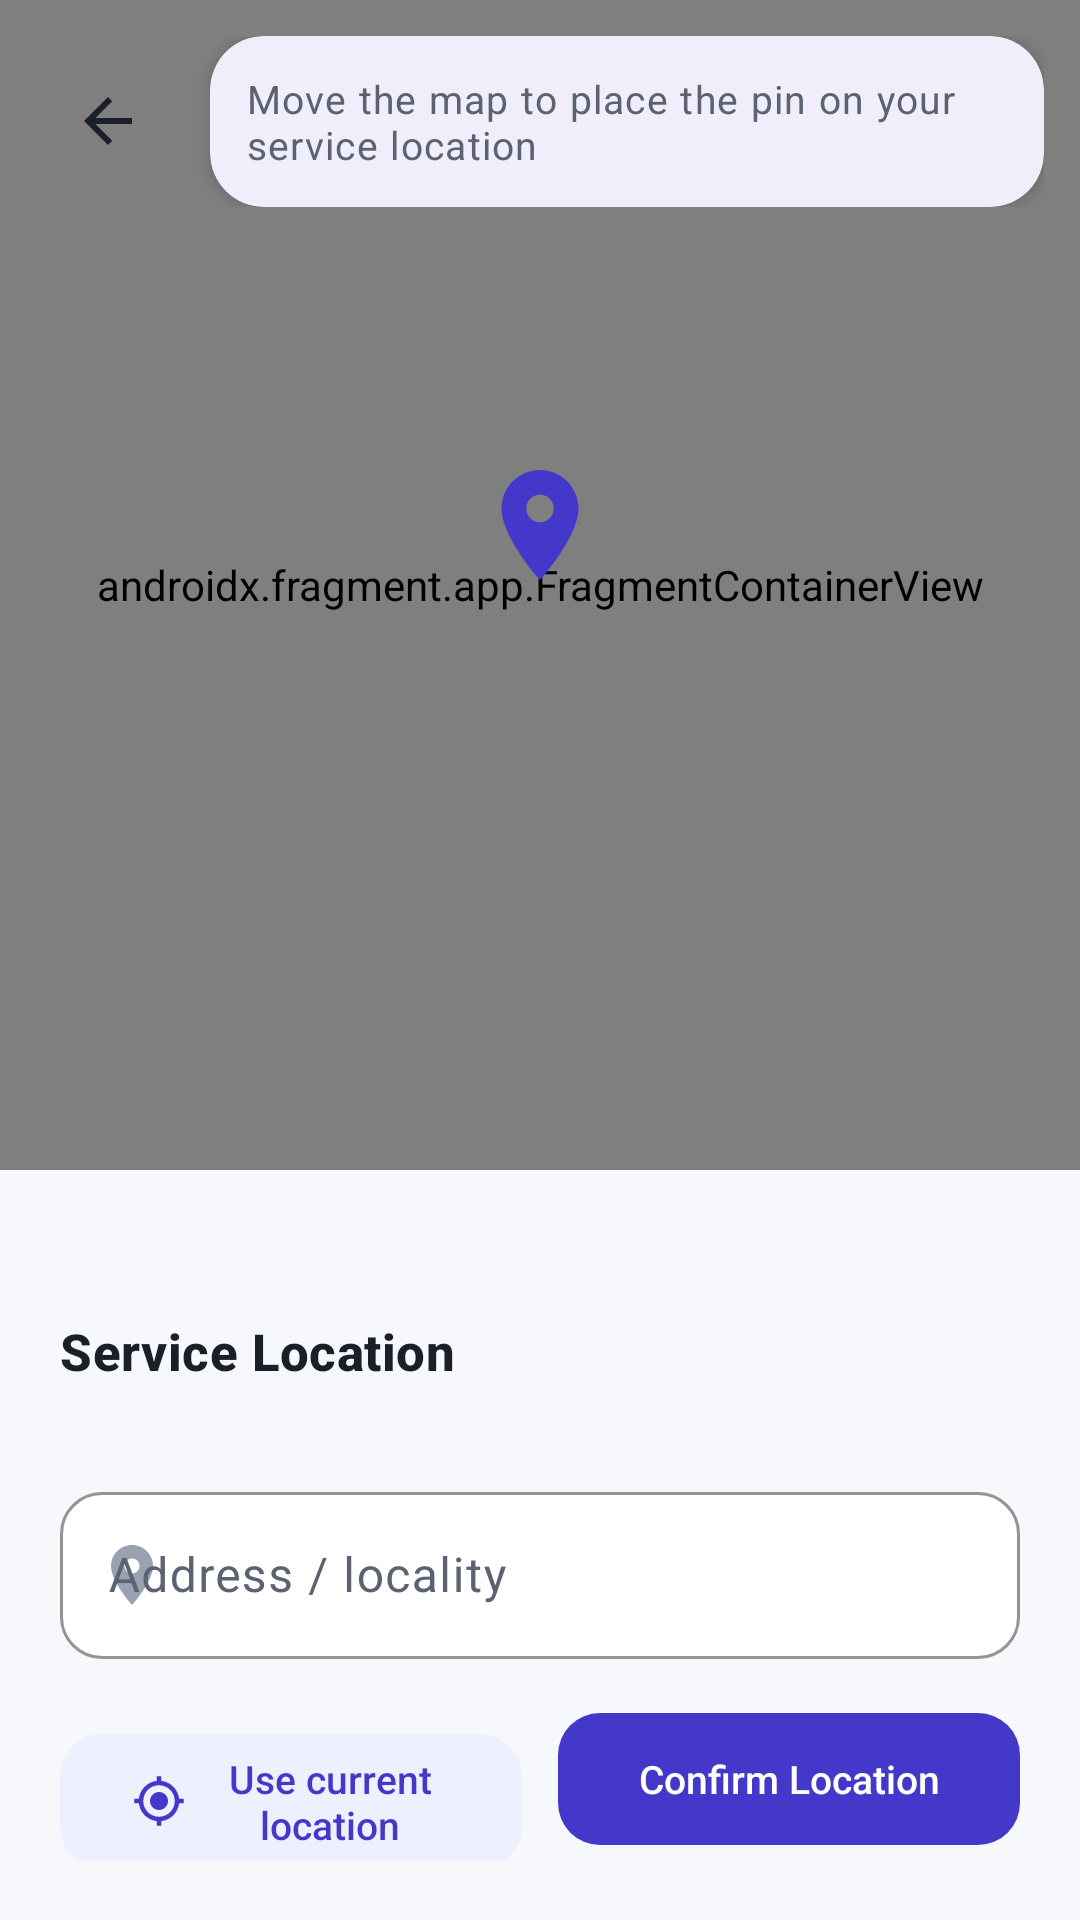

This screen was rendered from an Android layout file. Write that file and the resources it references.
<!-- AndroidManifest.xml: application theme Theme.SkillConnect -->
<!-- res/layout/activity_location_picker.xml -->
<?xml version="1.0" encoding="utf-8"?>
<FrameLayout xmlns:android="http://schemas.android.com/apk/res/android"
    xmlns:app="http://schemas.android.com/apk/res-auto"
    android:layout_width="match_parent"
    android:layout_height="match_parent"
    android:background="@color/background">

    <androidx.fragment.app.FragmentContainerView
        android:id="@+id/mapFragment"
        android:name="com.google.android.gms.maps.SupportMapFragment"
        android:layout_width="match_parent"
        android:layout_height="match_parent"
        android:layout_marginBottom="250dp" />

    
    <FrameLayout
        android:layout_width="match_parent"
        android:layout_height="match_parent"
        android:layout_marginBottom="250dp">

        <ImageView
            android:id="@+id/ivPin"
            android:layout_width="44dp"
            android:layout_height="44dp"
            android:layout_gravity="center"
            android:contentDescription="@null"
            android:src="@drawable/ic_location"
            android:translationY="-20dp"
            app:tint="@color/primary" />
    </FrameLayout>

    <LinearLayout
        android:layout_width="match_parent"
        android:layout_height="wrap_content"
        android:gravity="center_vertical"
        android:orientation="horizontal"
        android:padding="12dp">

        <ImageButton
            android:id="@+id/btnBack"
            android:layout_width="48dp"
            android:layout_height="48dp"
            android:background="@drawable/bg_circle"
            android:contentDescription="@string/back"
            android:elevation="3dp"
            android:src="@drawable/ic_arrow_back"
            app:tint="@color/text_primary" />

        <com.google.android.material.card.MaterialCardView
            android:layout_width="0dp"
            android:layout_height="wrap_content"
            android:layout_marginStart="10dp"
            android:layout_weight="1"
            app:cardElevation="3dp"
            app:strokeWidth="0dp">

            <TextView
                android:id="@+id/tvPickerHint"
                android:layout_width="match_parent"
                android:layout_height="wrap_content"
                android:padding="12dp"
                android:text="@string/move_map_hint"
                android:textAppearance="@style/TextAppearance.SkillConnect.Caption" />
        </com.google.android.material.card.MaterialCardView>
    </LinearLayout>

    <LinearLayout
        android:layout_width="match_parent"
        android:layout_height="wrap_content"
        android:layout_gravity="bottom"
        android:background="@drawable/bg_rounded_surface"
        android:elevation="8dp"
        android:orientation="vertical"
        android:paddingStart="@dimen/screen_padding"
        android:paddingTop="20dp"
        android:paddingEnd="@dimen/screen_padding"
        android:paddingBottom="20dp">

        <TextView
            android:layout_width="wrap_content"
            android:layout_height="wrap_content"
            android:text="@string/service_location"
            android:textAppearance="@style/TextAppearance.SkillConnect.Section" />

        <TextView
            android:id="@+id/tvCoordinates"
            android:layout_width="wrap_content"
            android:layout_height="wrap_content"
            android:layout_marginTop="2dp"
            android:textAppearance="@style/TextAppearance.SkillConnect.Caption"
            android:textSize="12sp" />

        <com.google.android.material.textfield.TextInputLayout
            android:id="@+id/tilAddress"
            android:layout_width="match_parent"
            android:layout_height="wrap_content"
            android:layout_marginTop="12dp"
            android:hint="@string/address_locality"
            app:startIconDrawable="@drawable/ic_location">

            <com.google.android.material.textfield.TextInputEditText
                android:id="@+id/etAddress"
                android:layout_width="match_parent"
                android:layout_height="wrap_content"
                android:inputType="textPostalAddress|textCapWords"
                android:maxLength="80"
                android:maxLines="1" />
        </com.google.android.material.textfield.TextInputLayout>

        <LinearLayout
            android:layout_width="match_parent"
            android:layout_height="wrap_content"
            android:layout_marginTop="14dp"
            android:orientation="horizontal">

            <com.google.android.material.button.MaterialButton
                android:id="@+id/btnUseCurrent"
                style="@style/Widget.SkillConnect.Button.Tonal"
                android:layout_width="0dp"
                android:layout_height="wrap_content"
                android:layout_marginEnd="6dp"
                android:layout_weight="1"
                android:text="@string/use_current_location"
                android:textSize="13sp"
                app:icon="@drawable/ic_my_location"
                app:iconSize="18dp" />

            <com.google.android.material.button.MaterialButton
                android:id="@+id/btnConfirm"
                android:layout_width="0dp"
                android:layout_height="wrap_content"
                android:layout_marginStart="6dp"
                android:layout_weight="1"
                android:text="@string/confirm_location"
                android:textSize="13sp" />
        </LinearLayout>
    </LinearLayout>
</FrameLayout>
<!-- resources referenced by this layout -->
<resources>
  <color name="background">#F7F8FC</color>
  <color name="primary">#4338CA</color>
  <color name="text_primary">#1B1F2A</color>
  <dimen name="screen_padding">20dp</dimen>
  <!-- drawable ic_arrow_back (drawable) -->
  <?xml version="1.0" encoding="utf-8"?>
  <vector xmlns:android="http://schemas.android.com/apk/res/android"
      android:width="24dp"
      android:height="24dp"
      android:viewportWidth="24"
      android:viewportHeight="24">
      <path
          android:fillColor="#FF1B1F2A"
          android:pathData="M20,11H7.83l5.59,-5.59L12,4l-8,8 8,8 1.41,-1.41L7.83,13H20v-2z" />
  </vector>
  <string name="address_locality">Address / locality</string>
  <string name="back">Back</string>
  <string name="confirm_location">Confirm Location</string>
  <string name="move_map_hint">Move the map to place the pin on your service location</string>
  <string name="service_location">Service Location</string>
  <string name="use_current_location">Use current location</string>
  <style name="TextAppearance.SkillConnect.Caption" parent="TextAppearance.Material3.BodySmall">
          <item name="android:textSize">@dimen/text_caption</item>
          <item name="android:textColor">@color/text_secondary</item>
      </style>
  <style name="TextAppearance.SkillConnect.Section" parent="TextAppearance.Material3.TitleMedium">
          <item name="android:textSize">@dimen/text_section</item>
          <item name="android:textStyle">bold</item>
          <item name="android:textColor">@color/text_primary</item>
      </style>
  <dimen name="text_caption">13sp</dimen>
  <color name="text_secondary">#5B6272</color>
  <dimen name="text_section">17sp</dimen>
  <dimen name="radius_md">14dp</dimen>
  <dimen name="button_height">52dp</dimen>
  <color name="primary_light">#EEF0FF</color>
  <color name="white">#FFFFFF</color>
  <color name="primary_container">#E0E7FF</color>
  <color name="primary_dark">#312E81</color>
  <color name="secondary">#0D9488</color>
  <color name="error">#DC2626</color>
  <color name="surface">#FFFFFF</color>
  <color name="surface_variant">#F1F2F7</color>
  <color name="stroke">#E1E4EC</color>
  <color name="divider">#ECEEF4</color>
  <style name="Widget.SkillConnect.Button" parent="Widget.Material3.Button">
          <item name="cornerRadius">@dimen/radius_md</item>
          <item name="android:minHeight">@dimen/button_height</item>
          <item name="android:textAllCaps">false</item>
          <item name="android:textSize">15sp</item>
          <item name="android:fontFamily">sans-serif-medium</item>
          <item name="android:letterSpacing">0</item>
      </style>
  <style name="Widget.SkillConnect.Card" parent="Widget.Material3.CardView.Outlined">
          <item name="cardCornerRadius">@dimen/radius_lg</item>
          <item name="cardBackgroundColor">@color/white</item>
          <item name="strokeColor">@color/divider</item>
          <item name="strokeWidth">1dp</item>
          <item name="cardElevation">0dp</item>
      </style>
  <style name="ThemeOverlay.SkillConnect.BottomSheet" parent="ThemeOverlay.Material3.BottomSheetDialog">
          <item name="bottomSheetStyle">@style/Widget.SkillConnect.BottomSheet</item>
      </style>
  <style name="ThemeOverlay.SkillConnect.Dialog" parent="ThemeOverlay.Material3.MaterialAlertDialog">
          <item name="colorSurface">@color/white</item>
          <item name="colorSurfaceContainerHigh">@color/white</item>
          <item name="shapeAppearanceCornerExtraLarge">@style/ShapeAppearance.SkillConnect.Large</item>
      </style>
  <dimen name="radius_lg">18dp</dimen>
  <color name="text_hint">#9AA1B1</color>
  <style name="Widget.SkillConnect.BottomSheet" parent="Widget.Material3.BottomSheet.Modal">
          <item name="backgroundTint">@color/white</item>
      </style>
  <style name="ShapeAppearance.SkillConnect.Large" parent="">
          <item name="cornerFamily">rounded</item>
          <item name="cornerSize">24dp</item>
      </style>
</resources>
